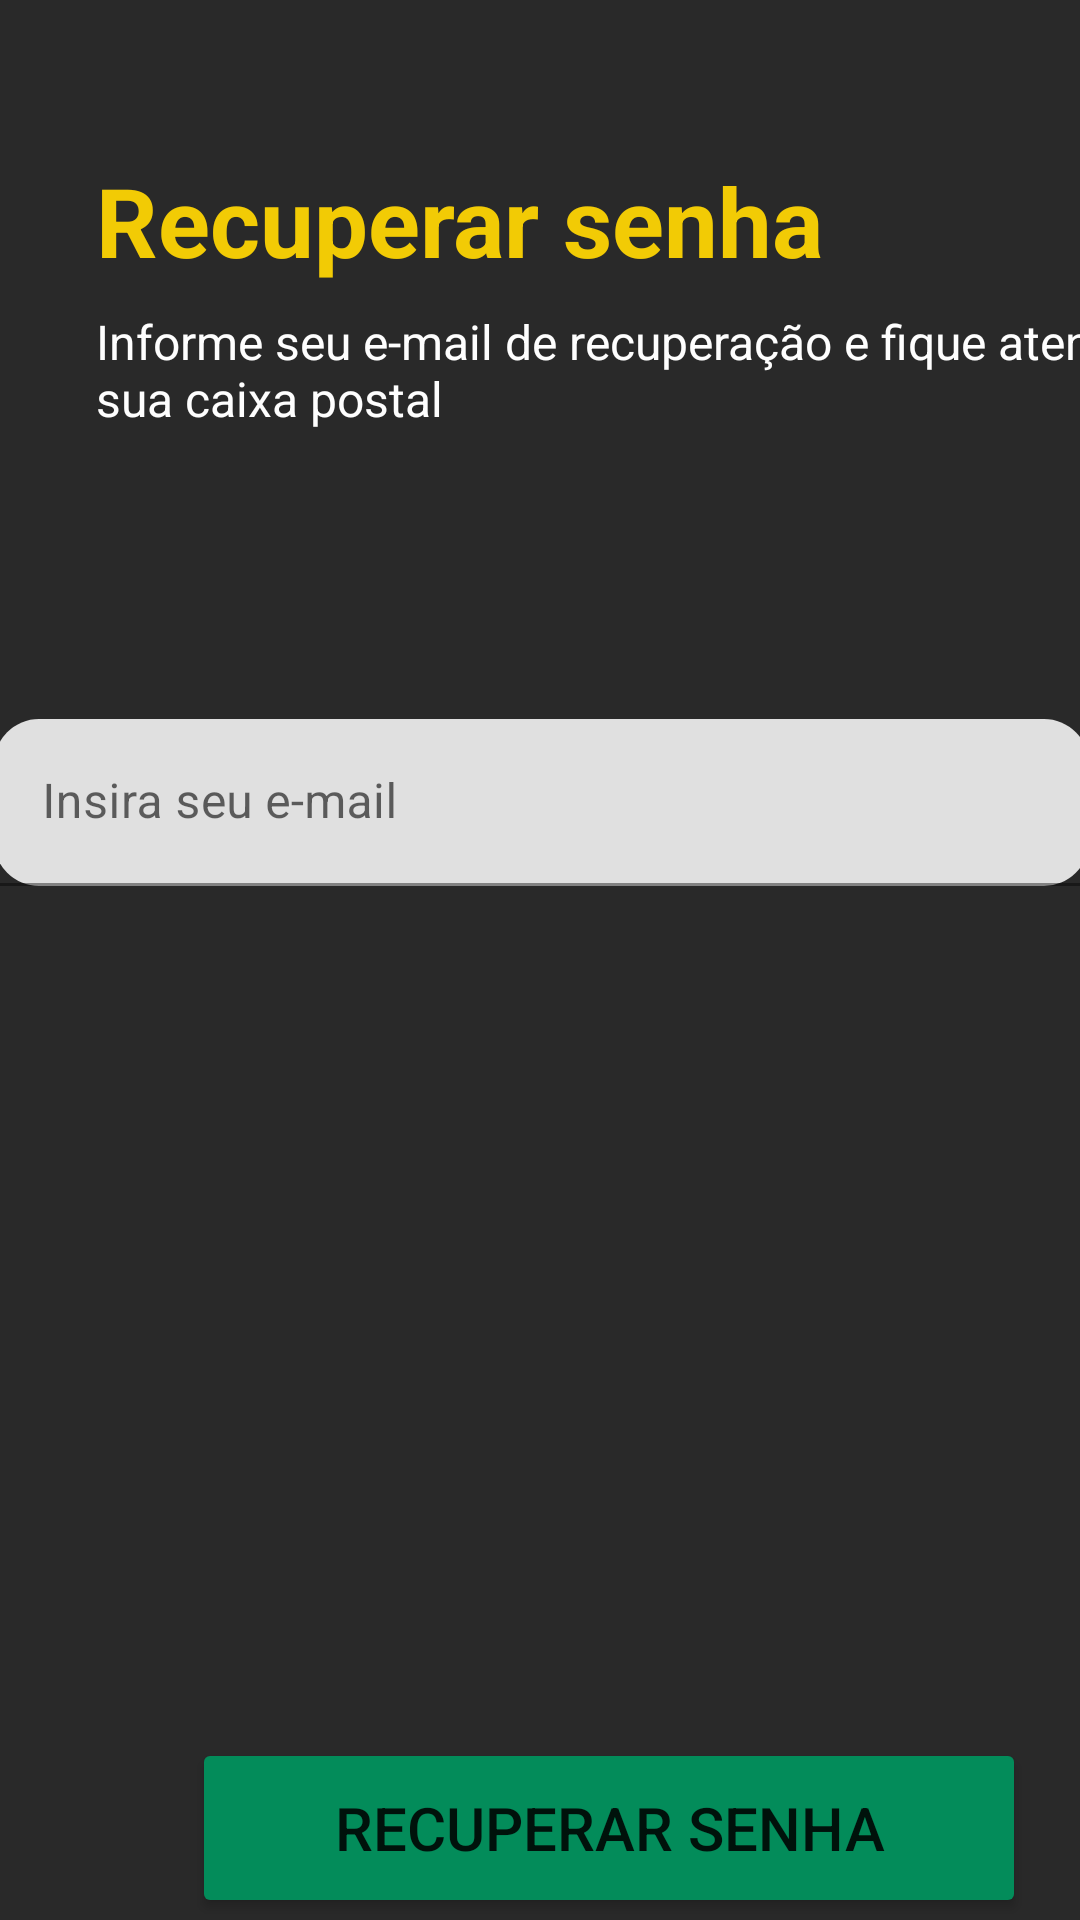

Reconstruct the res/layout file that produces this screen, plus the resources it refers to.
<!-- AndroidManifest.xml: application theme Theme.PiuProjeto -->
<!-- res/layout/rec_user_activity.xml -->
<?xml version="1.0" encoding="utf-8"?>
<androidx.constraintlayout.widget.ConstraintLayout xmlns:android="http://schemas.android.com/apk/res/android"
    xmlns:app="http://schemas.android.com/apk/res-auto"
    xmlns:tools="http://schemas.android.com/tools"
    android:id="@+id/linearLayout3"
    tools:context=".RecUserActivity"
    android:layout_width="match_parent"
    android:layout_height="match_parent"
    android:background="#292929">

    <TextView
        android:id="@+id/textViewRUA"
        android:layout_width="wrap_content"
        android:layout_height="wrap_content"
        android:layout_marginStart="32dp"
        android:layout_marginTop="52dp"
        android:text="Recuperar senha"
        android:textColor="#F2CB05"
        android:textSize="32sp"
        android:textStyle="bold"
        app:layout_constraintStart_toStartOf="parent"
        app:layout_constraintTop_toTopOf="parent" />

    <TextView
        android:id="@+id/textView2NUA2"
        android:layout_width="375dp"
        android:layout_height="wrap_content"
        android:layout_marginStart="32dp"
        android:layout_marginTop="8dp"
        android:text="Informe seu e-mail de recuperação e fique atento a sua caixa postal"
        android:textColor="#fefefe"
        android:textSize="16sp"
        app:layout_constraintStart_toStartOf="parent"
        app:layout_constraintTop_toBottomOf="@+id/textViewRUA" />

    <com.google.android.material.textfield.TextInputLayout
        android:id="@+id/textInputLayout"
        android:layout_width="365dp"
        android:layout_height="wrap_content"
        android:layout_marginTop="96dp"
        app:boxCornerRadiusBottomEnd="15dp"
        app:boxCornerRadiusBottomStart="15dp"
        app:boxCornerRadiusTopEnd="15dp"
        app:boxCornerRadiusTopStart="15dp"
        app:boxStrokeColor="#292929"
        app:hintTextColor="#292929"
        app:layout_constraintEnd_toEndOf="parent"
        app:layout_constraintStart_toStartOf="parent"
        app:layout_constraintTop_toBottomOf="@+id/textView2NUA2">

        <com.google.android.material.textfield.TextInputEditText
            android:id="@+id/textInputEditTextRUA"
            android:layout_width="365dp"
            android:layout_height="wrap_content"
            android:hint="Insira seu e-mail" />
    </com.google.android.material.textfield.TextInputLayout>

    <Button
        android:id="@+id/buttonRUA"
        android:layout_width="278dp"
        android:layout_height="60dp"
        android:layout_marginStart="64dp"
        android:layout_marginTop="284dp"
        android:backgroundTint="#038C5A"
        android:text="Recuperar senha"
        android:textSize="20dp"
        app:cornerRadius="15dp"
        app:layout_constraintStart_toStartOf="parent"
        app:layout_constraintTop_toBottomOf="@+id/textInputLayout" />
</androidx.constraintlayout.widget.ConstraintLayout>
<!-- resources referenced by this layout -->
<resources>
  <style name="Theme.PiuProjeto" parent="Theme.MaterialComponents.DayNight.DarkActionBar">
          
          <item name="colorPrimary">@color/purple_500</item>
          <item name="colorPrimaryVariant">@color/purple_700</item>
          <item name="colorOnPrimary">@color/white</item>
          
          <item name="colorSecondary">@color/teal_200</item>
          <item name="colorSecondaryVariant">@color/teal_700</item>
          <item name="colorOnSecondary">@color/black</item>
          
          <item name="android:statusBarColor" tools:targetApi="l">?attr/colorPrimaryVariant</item>
          
      </style>
  <!-- not gathered from this repository: default colours our renderer supplied (Android Studio template values) -->
  <color name="purple_500">#FF6200EE</color>
  <color name="purple_700">#FF3700B3</color>
  <color name="teal_200">#FF03DAC5</color>
  <color name="teal_700">#FF018786</color>
  <color name="black">#FF000000</color>
  <color name="white">#FFFFFFFF</color>
</resources>
